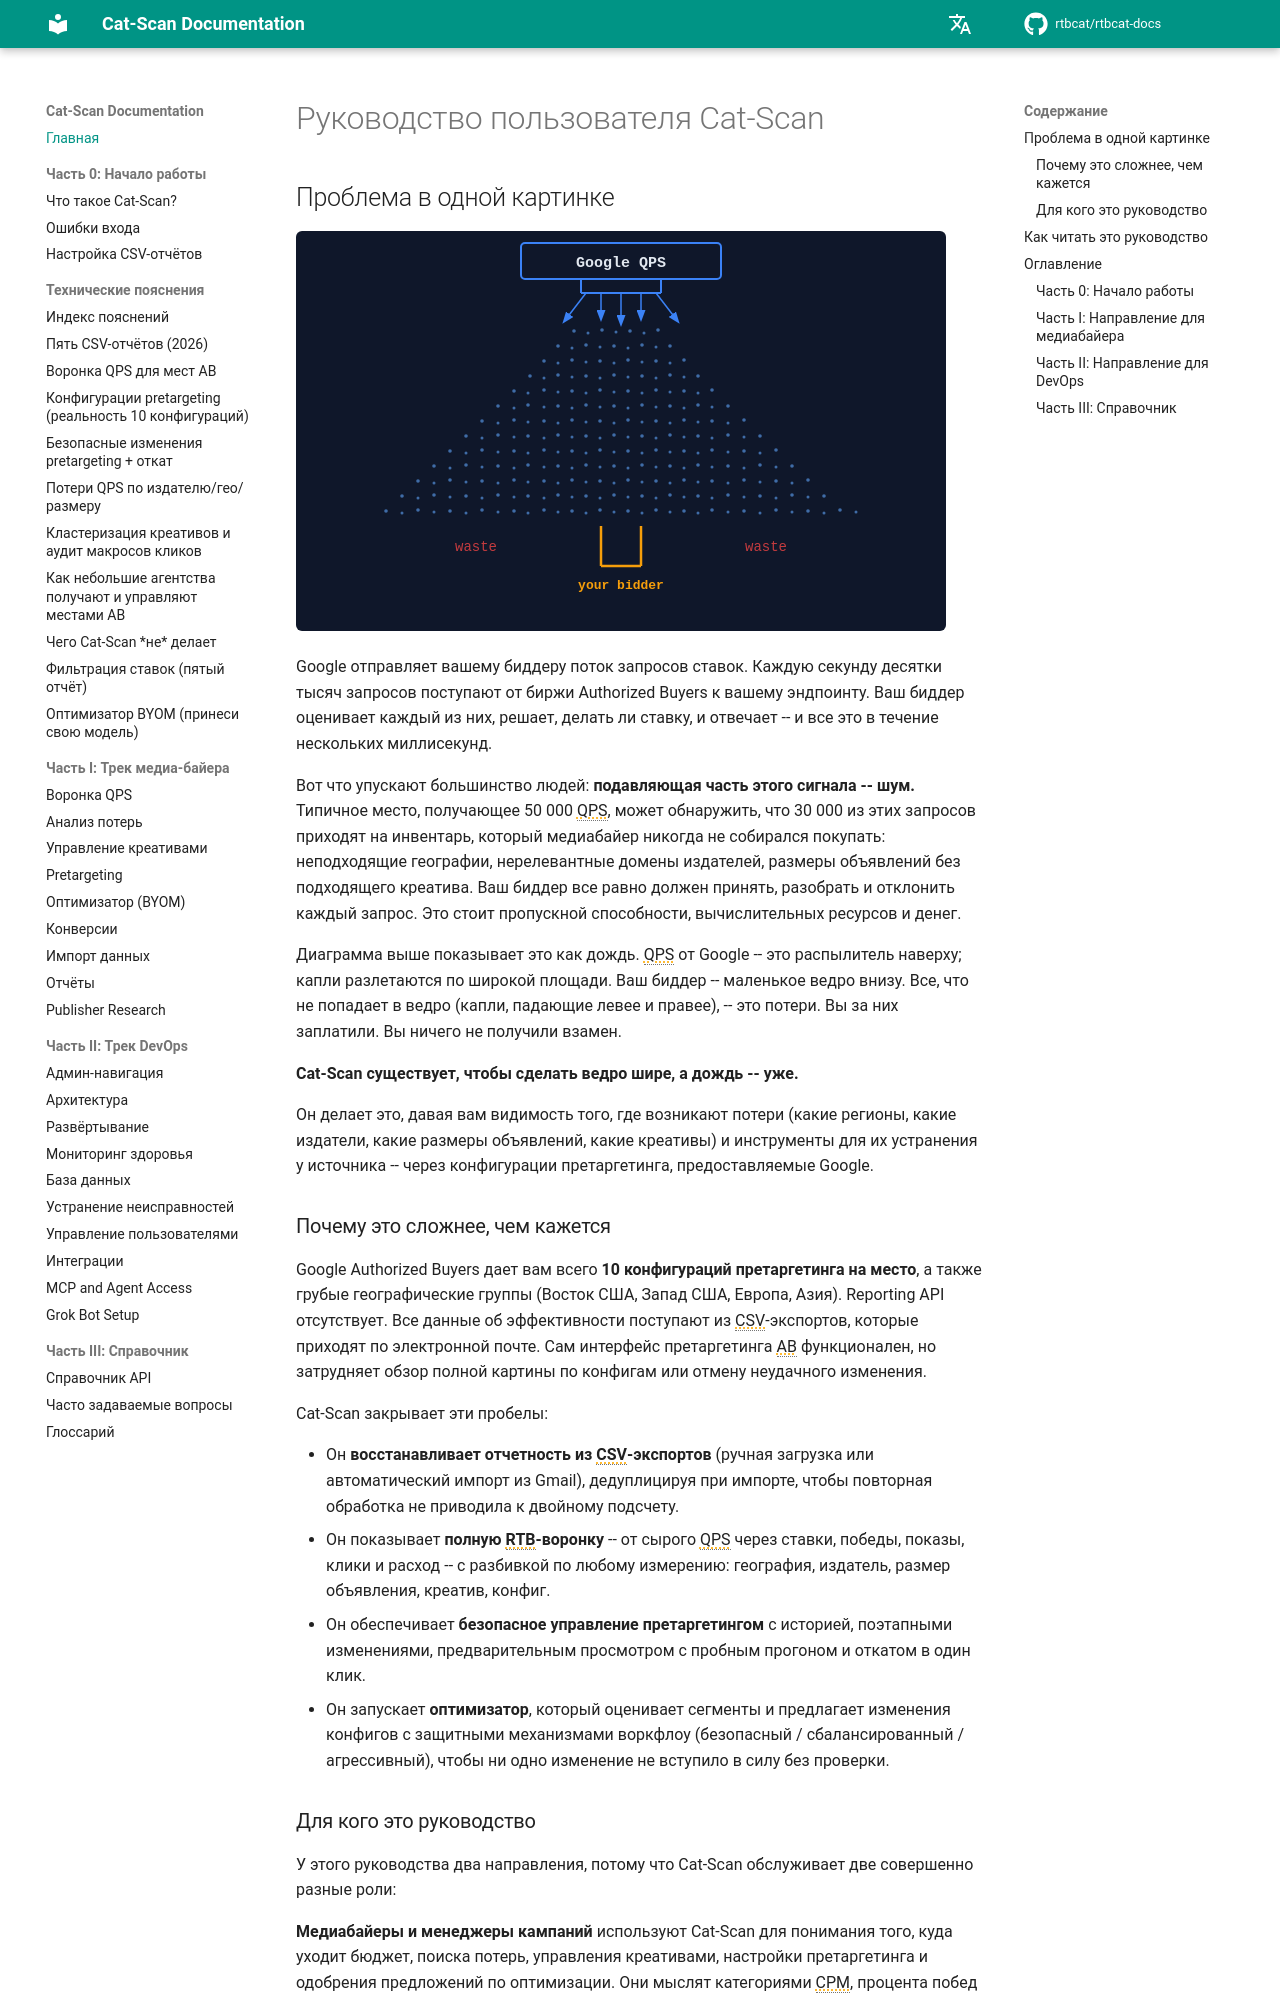

repository: rtbcat/rtbcat-docs · page: ru/index.html · generator: mkdocs

# Руководство пользователя Cat-Scan

## Проблема в одной картинке

![QPS-воронка](../assets/qps-funnel.svg)

Google отправляет вашему биддеру поток запросов ставок. Каждую секунду десятки
тысяч запросов поступают от биржи Authorized Buyers к вашему эндпоинту. Ваш
биддер оценивает каждый из них, решает, делать ли ставку, и отвечает -- и все это
в течение нескольких миллисекунд.

Вот что упускают большинство людей: **подавляющая часть этого сигнала -- шум.**
Типичное место, получающее 50 000 QPS, может обнаружить, что 30 000 из этих
запросов приходят на инвентарь, который медиабайер никогда не собирался покупать:
неподходящие географии, нерелевантные домены издателей, размеры объявлений без
подходящего креатива. Ваш биддер все равно должен принять, разобрать и отклонить
каждый запрос. Это стоит пропускной способности, вычислительных ресурсов и денег.

Диаграмма выше показывает это как дождь. QPS от Google -- это распылитель наверху;
капли разлетаются по широкой площади. Ваш биддер -- маленькое ведро внизу. Все,
что не попадает в ведро (капли, падающие левее и правее), -- это потери. Вы за
них заплатили. Вы ничего не получили взамен.

**Cat-Scan существует, чтобы сделать ведро шире, а дождь -- уже.**

Он делает это, давая вам видимость того, где возникают потери (какие регионы,
какие издатели, какие размеры объявлений, какие креативы) и инструменты для их
устранения у источника -- через конфигурации претаргетинга, предоставляемые Google.

### Почему это сложнее, чем кажется

Google Authorized Buyers дает вам всего **10 конфигураций претаргетинга на место**,
а также грубые географические группы (Восток США, Запад США, Европа, Азия).
Reporting API отсутствует. Все данные об эффективности поступают из CSV-экспортов,
которые приходят по электронной почте. Сам интерфейс претаргетинга AB функционален,
но затрудняет обзор полной картины по конфигам или отмену неудачного изменения.

Cat-Scan закрывает эти пробелы:

- Он **восстанавливает отчетность из CSV-экспортов** (ручная загрузка или
  автоматический импорт из Gmail), дедуплицируя при импорте, чтобы повторная
  обработка не приводила к двойному подсчету.
- Он показывает **полную RTB-воронку** -- от сырого QPS через ставки, победы,
  показы, клики и расход -- с разбивкой по любому измерению: география, издатель,
  размер объявления, креатив, конфиг.
- Он обеспечивает **безопасное управление претаргетингом** с историей, поэтапными
  изменениями, предварительным просмотром с пробным прогоном и откатом в один клик.
- Он запускает **оптимизатор**, который оценивает сегменты и предлагает изменения
  конфигов с защитными механизмами воркфлоу (безопасный / сбалансированный /
  агрессивный), чтобы ни одно изменение не вступило в силу без проверки.

### Для кого это руководство

У этого руководства два направления, потому что Cat-Scan обслуживает две совершенно
разные роли:

**Медиабайеры и менеджеры кампаний** используют Cat-Scan для понимания того, куда
уходит бюджет, поиска потерь, управления креативами, настройки претаргетинга и
одобрения предложений по оптимизации. Они мыслят категориями CPM, процента побед
и ROAS. Их главы сосредоточены на том, что показывает интерфейс, что означают
цифры и какие действия предпринять.

**DevOps и платформенные инженеры** используют Cat-Scan для развертывания,
мониторинга и устранения неполадок системы. Они мыслят категориями контейнеров,
health-эндпоинтов и планов запросов. Их главы сосредоточены на архитектуре,
пайплайнах развертывания, операциях с базой данных и руководствах по инцидентам.

Оба направления опираются на общую основу (начало работы, глоссарий), и главы
содержат перекрестные ссылки там, где рабочие процессы пересекаются. Медиабайер,
сообщающий, что «актуальность данных не работает», и DevOps-инженер, отлаживающий
стоящий за этим запрос, должны иметь возможность указать на одну и ту же запись
в глоссарии и понять друг друга.

---
